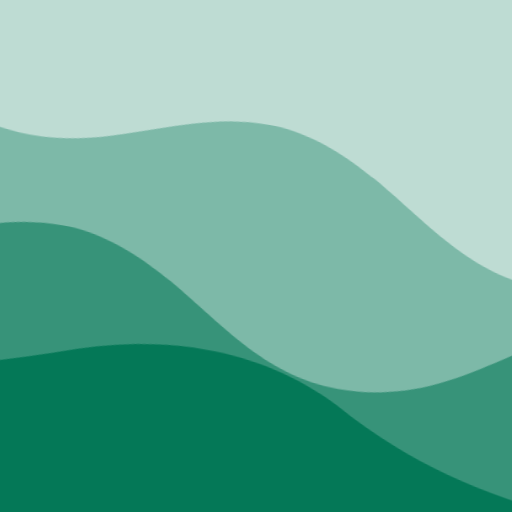
t = 0.00 s
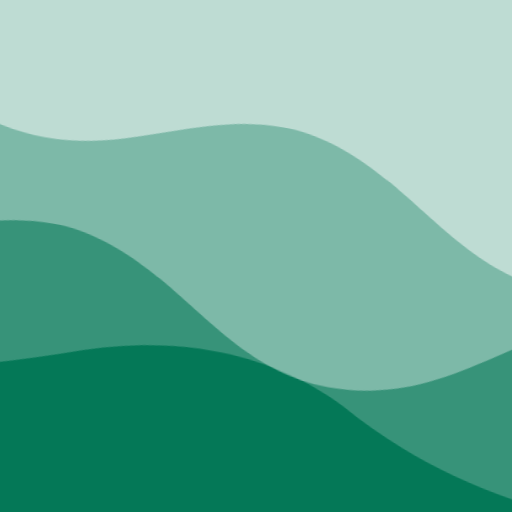
t = 2.50 s
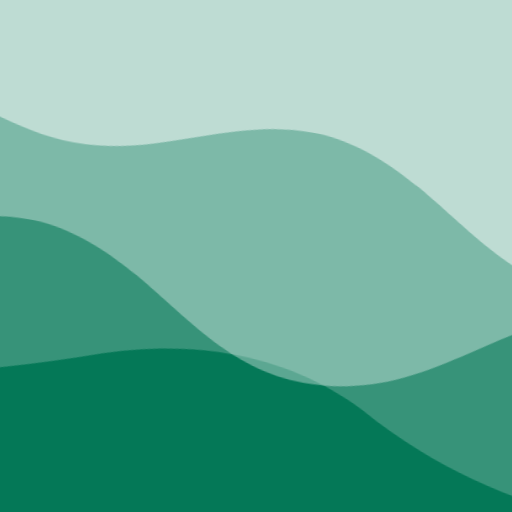
t = 5.00 s
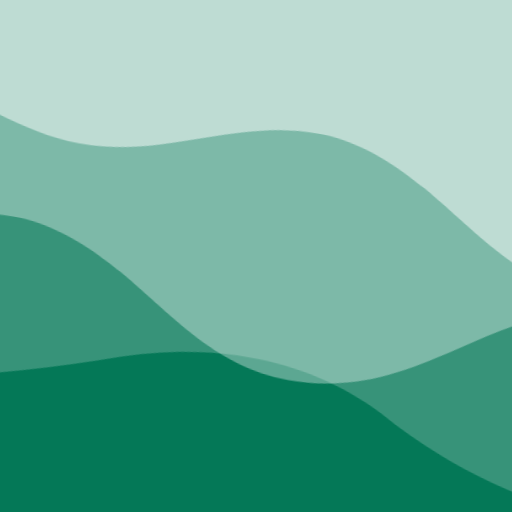
t = 7.50 s

The animated SVG that drew these frames (rendered in a browser with its animation timeline set to each time). Animation: 2 CSS @keyframes rules; frames cover the first 7.50 s, repeats indefinitely.

<svg xmlns="http://www.w3.org/2000/svg" viewBox="0 0 100 100" fill="none" shape-rendering="auto" aria-hidden="true"><!-- Generated by DiceBear (https://www.dicebear.com) --><metadata xmlns:rdf="http://www.w3.org/1999/02/22-rdf-syntax-ns#" xmlns:xsi="http://www.w3.org/2001/XMLSchema-instance" xmlns:dc="http://purl.org/dc/elements/1.1/" xmlns:dcterms="http://purl.org/dc/terms/"><rdf:RDF><rdf:Description><dc:title>Waves</dc:title><dc:creator>DiceBear</dc:creator><dc:source xsi:type="dcterms:URI">https://www.dicebear.com</dc:source><dcterms:license xsi:type="dcterms:URI">https://creativecommons.org/publicdomain/zero/1.0/</dcterms:license><dc:rights>“Waves” (https://www.dicebear.com) by “DiceBear”, licensed under “CC0 1.0” (https://creativecommons.org/publicdomain/zero/1.0/)</dc:rights></rdf:Description></rdf:RDF></metadata><defs><g id="layer-surge-dccfe4fd"><path d="M0 6c24 0 44 4 62 14 16 8 34 8 52 2 20-7 38-12 54-12 12 0 24 4 32 6v114H0Z" fill="#ffffff"/></g><g id="layer-swell-dccfe4fd"><path d="M0 24C25 24 35 0 62 0c22 0 34 20 56 22 18 1 30-10 48-10 12 0 24 6 34 8v110H0Z" fill="#ffffff"/></g><g id="body-trio-dccfe4fd"><g opacity=".2"><g class="dbwa-l1"><use transform="translate(-50 8) translate(17.2296, -3.99451)" href="#layer-surge-dccfe4fd"/></g></g><g opacity=".35"><g class="dbwa-l2"><use transform="translate(-50 32) translate(17.7652, -4.77958)" href="#layer-swell-dccfe4fd"/></g></g><g opacity=".5"><g class="dbwa-l3"><use transform="translate(-50 56) translate(-18.3998, -2.38888)" href="#layer-swell-dccfe4fd"/></g></g></g><g id="bodyFree-default-dccfe4fd"><use href="#body-trio-dccfe4fd"/></g><g id="rotation-free-dccfe4fd"><use transform="rotate(-169.8877, 50, 50)" href="#bodyFree-default-dccfe4fd"/></g><g id="animation-medium-dccfe4fd"><g class="dbwa-medium"/><style>svg:has(.dbwa-medium){--dbwa-t:1;--dbwa-p:running}@media (prefers-reduced-motion: no-preference){@keyframes dbwaDriftA{0%,100%{transform:translateX(0)}50%{transform:translateX(-10px)}} @keyframes dbwaDriftB{0%,100%{transform:translateX(0)}50%{transform:translateX(10px)}} .dbwa-l1{animation:dbwaDriftA calc(var(--dbwa-t,1)*20s) ease-in-out infinite} .dbwa-l2{animation:dbwaDriftB calc(var(--dbwa-t,1)*16.5s) ease-in-out infinite} .dbwa-l3{animation:dbwaDriftA calc(var(--dbwa-t,1)*13.5s) ease-in-out infinite} .dbwa-l4{animation:dbwaDriftB calc(var(--dbwa-t,1)*11s) ease-in-out infinite} .dbwa-l5{animation:dbwaDriftA calc(var(--dbwa-t,1)*9.5s) ease-in-out infinite} .dbwa-l6{animation:dbwaDriftB calc(var(--dbwa-t,1)*8s) ease-in-out infinite}.dbwa-l1,.dbwa-l2,.dbwa-l3,.dbwa-l4,.dbwa-l5,.dbwa-l6{animation-play-state:var(--dbwa-p,paused)}}</style></g><clipPath id="clip-dccfe4fd"><rect width="100" height="100" rx="0" ry="0"/></clipPath></defs><g clip-path="url(#clip-dccfe4fd)"><rect width="100" height="100" fill="#047857"/><use href="#rotation-free-dccfe4fd"/><use href="#animation-medium-dccfe4fd"/></g></svg>
